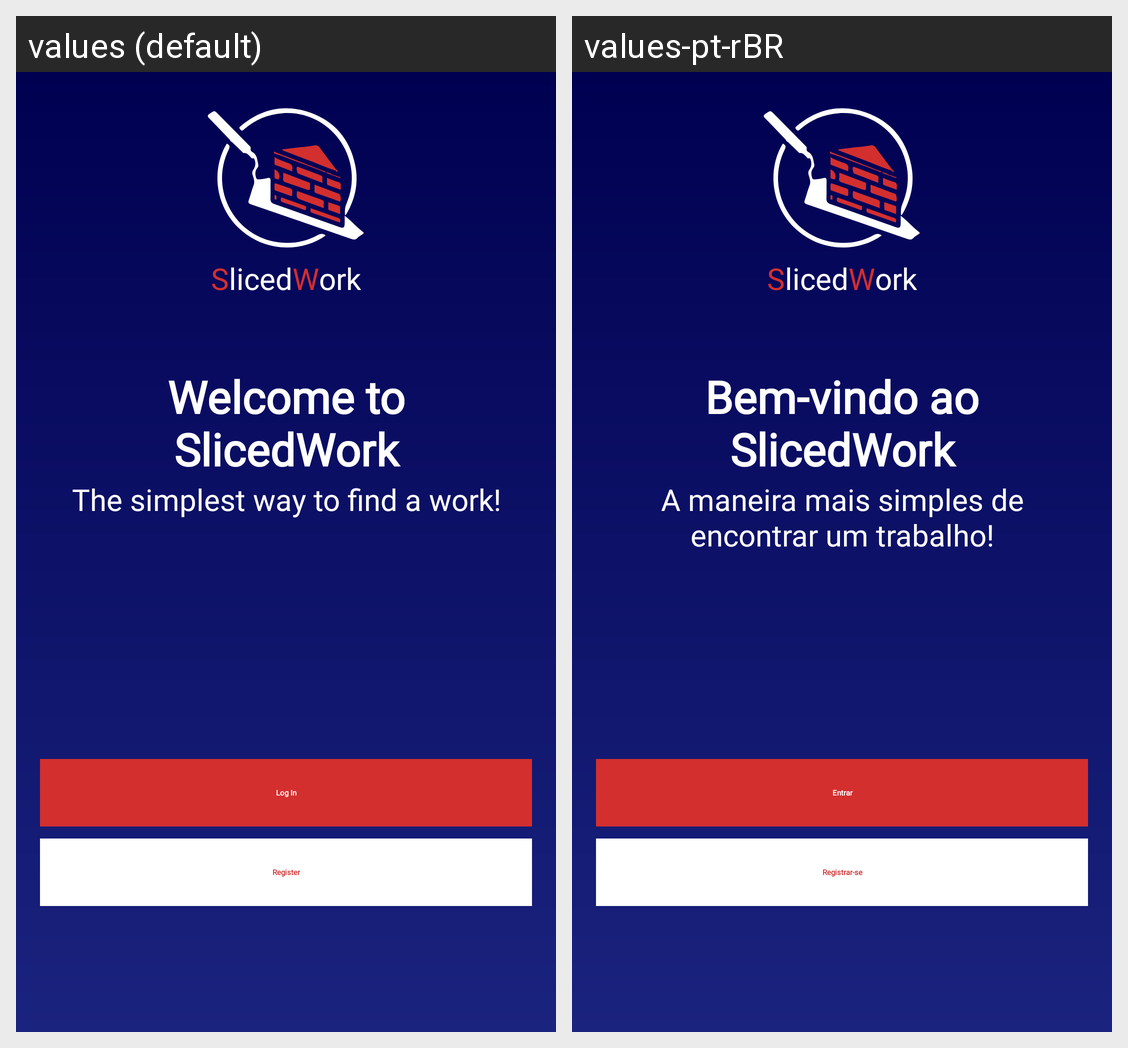

For this localized Android screen grid, give each drawn string resource with its value in every locale shown.
Android screen res/layout/fragment_greetings.xml rendered under 2 locales, left to right: values (default), values-pt-rBR. Device: Nexus 5 (rendered at 1080×1920; each locale shown at half size, 540×960, under a caption strip naming it); theme Theme.SplashTheme.
Strings drawn on this screen, with the default value and each locale's value (text and hints the layout hard-codes, and strings that could not be matched under every locale, appear in the picture but are not listed):

greetings_s
  values: S
  values-pt-rBR: S  [not translated; the default value is used]

greetings_l
  values: l
  values-pt-rBR: l  [not translated; the default value is used]

greetings_i
  values: i
  values-pt-rBR: i  [not translated; the default value is used]

greetings_c
  values: c
  values-pt-rBR: c  [not translated; the default value is used]

greetings_e
  values: e
  values-pt-rBR: e  [not translated; the default value is used]

greetings_d
  values: d
  values-pt-rBR: d  [not translated; the default value is used]

greetings_w
  values: W
  values-pt-rBR: W  [not translated; the default value is used]

greetings_o
  values: o
  values-pt-rBR: o  [not translated; the default value is used]

greetings_r
  values: r
  values-pt-rBR: r  [not translated; the default value is used]

greetings_k
  values: k
  values-pt-rBR: k  [not translated; the default value is used]

greetings_title
  values: Welcome to SlicedWork
  values-pt-rBR: Bem-vindo ao SlicedWork

greetings_subtitle
  values: The simplest way to find a work!
  values-pt-rBR: A maneira mais simples de encontrar um trabalho!

greetings_login
  values: Log In
  values-pt-rBR: Entrar

greetings_register
  values: Register
  values-pt-rBR: Registrar-se
